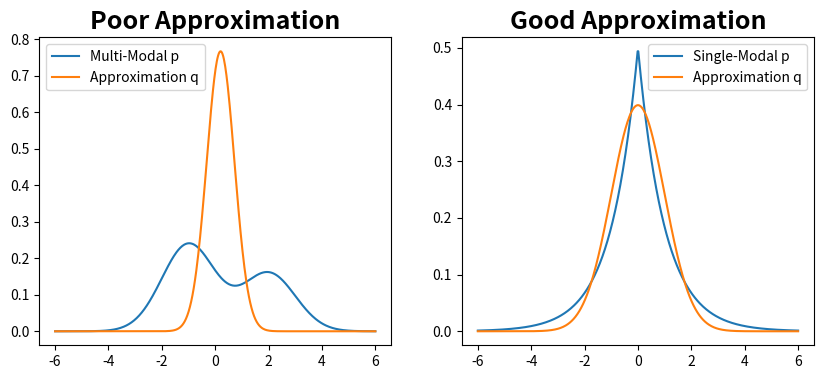

Python code for this plot:
# Author: Yiming Yang
# Contact: [email redacted]
# Created: 29.11.2020
# Description: Demonstration for Blog - Gaussian Process Classification and its Approximate Infence Approaches

import numpy as np
import matplotlib.pyplot as plt
from scipy.stats import norm

# Define Laplacian PDF mu=0, lambda=1 (good approximation)
laplacian_pdf = lambda x: 1/2*np.exp(-np.abs(x))  
approx_gaussian_good = norm(0, 1)

# Define two-modal distribution (poor approximation)
norm1 = norm(2, 1)
norm2 = norm(-1, 1)
def mix_gaussian_pdf(x):
    return 0.4*norm1.pdf(x) + 0.6*norm2.pdf(x)

approx_gaussian_poor = norm(0.2, 0.16+0.36)

x = np.linspace(-6, 6, 500)
fig, axes = plt.subplots(1,2, figsize=(10,4))
axes[0].plot(x, mix_gaussian_pdf(x), label='Multi-Modal p')
axes[0].plot(x, approx_gaussian_poor.pdf(x), label='Approximation q')
axes[0].set_title('Poor Approximation', fontsize=18, fontweight='bold')
axes[0].legend()

axes[1].plot(x, laplacian_pdf(x), label='Single-Modal p')
axes[1].plot(x, approx_gaussian_good.pdf(x), label='Approximation q')
axes[1].set_title('Good Approximation', fontsize=18, fontweight='bold')
axes[1].legend()

